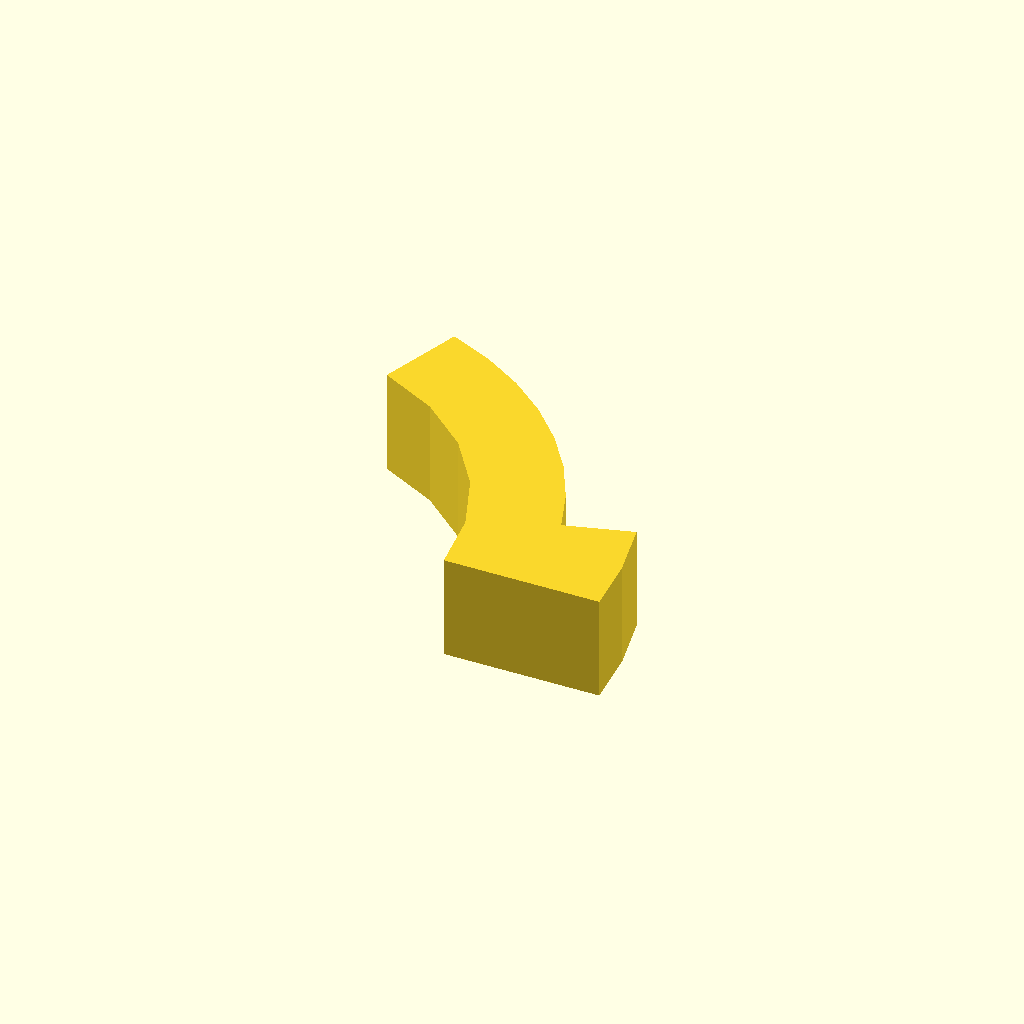
Cell 1: rendered with the file's own defaults.
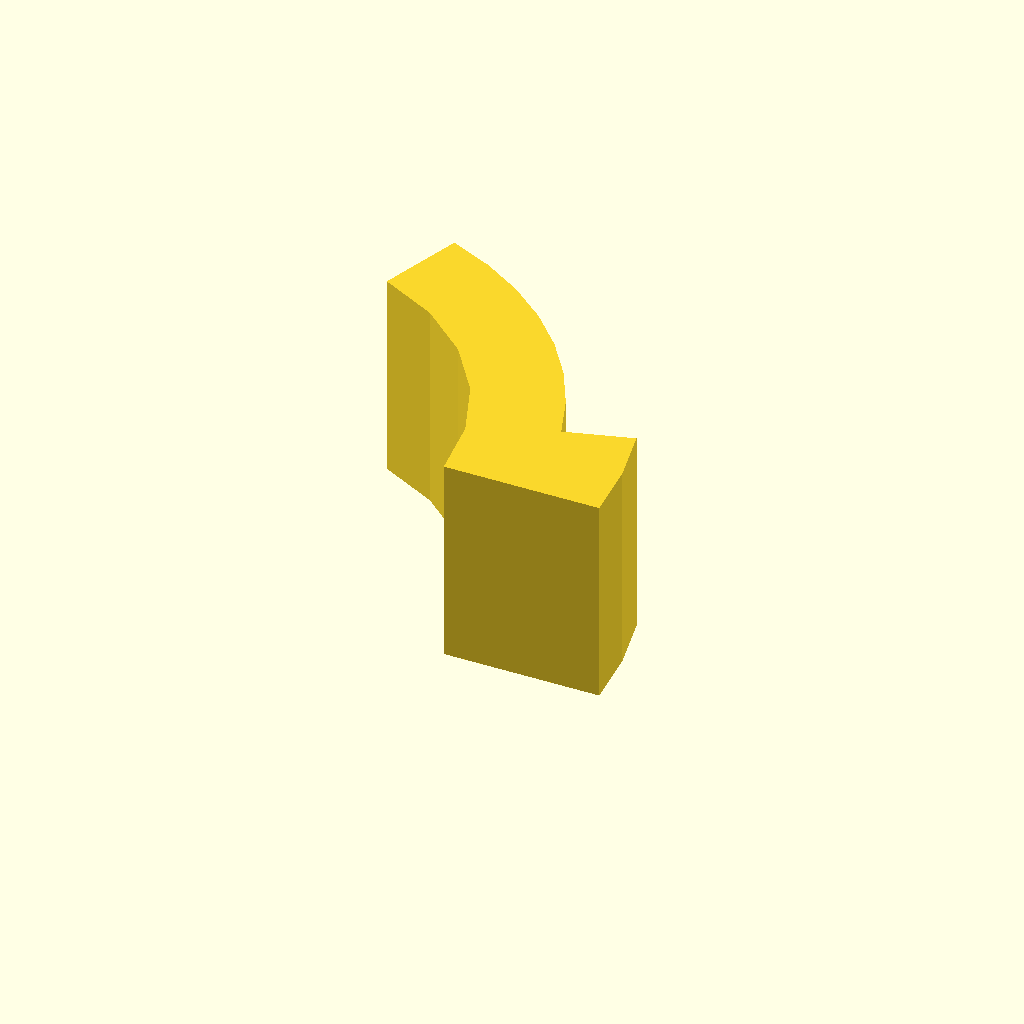
Cell 2 — profile_height set to 24, the other parameters unchanged.
One fixed orthographic camera (rotation 55°, 0°, 25°; colour scheme Cornfield) for every cell.
The OpenSCAD source (optional_data/data/sketch1/arcstops/part_0072.scad):
$fn = 32;

// ----------------------------------------------------------------------
// Arc stop: segment, 12 mm thick
// ----------------------------------------------------------------------

// --- parameters (mm) ---
profile_height = 12;      // extrusion height
profile_points = 17;      // points of the closed outline

profile = [[37.739, 0], [37.272, 6.68], [35.88, 13.231], [28.19, 11.025], [26.362, 16.087], [23.871, 20.857], [20.762, 25.25], [17.092, 29.186], [12.927, 32.594], [8.342, 35.411], [3.42, 37.588], [0, 28.191], [6.515, 24.871], [12.034, 20.074], [16.228, 14.084], [18.848, 7.258], [19.739, 0]];  // single closed polygon, 17 points, counter clockwise

// --- the one profile operation ---
linear_extrude(height = profile_height) polygon(points = profile);
Customizer parameters (derived from the source; name, type, default, range or options):
profile_height: number, default 12
profile_points: number, default 17
